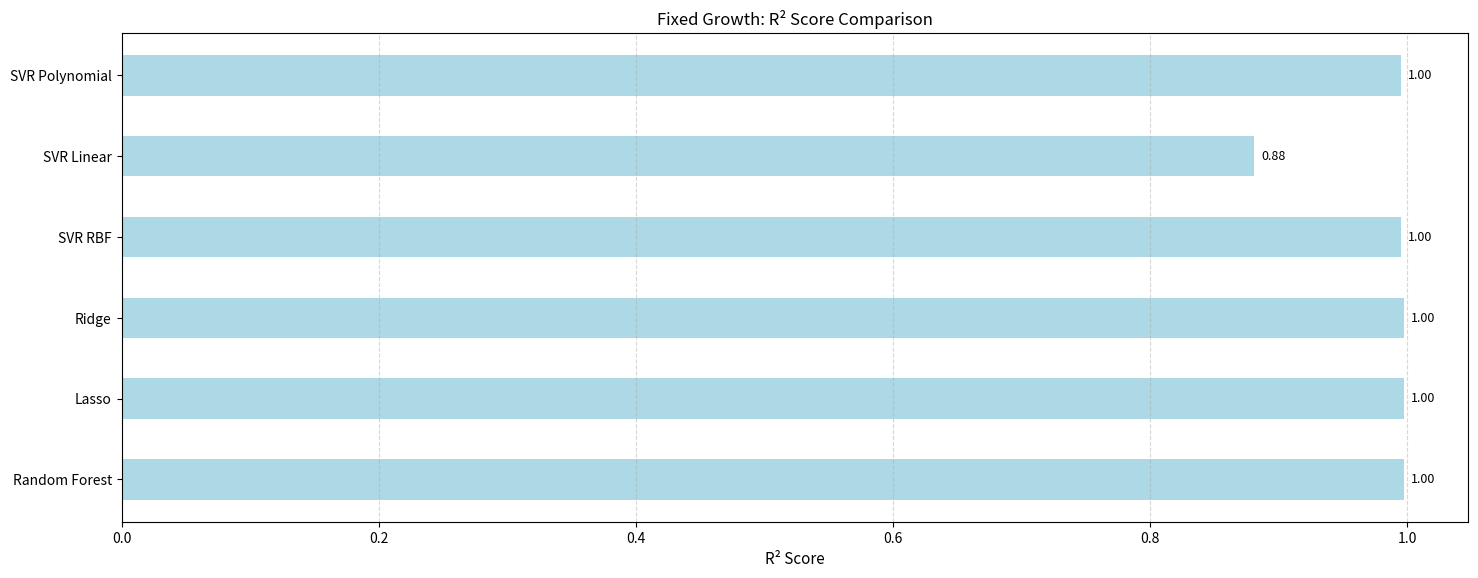
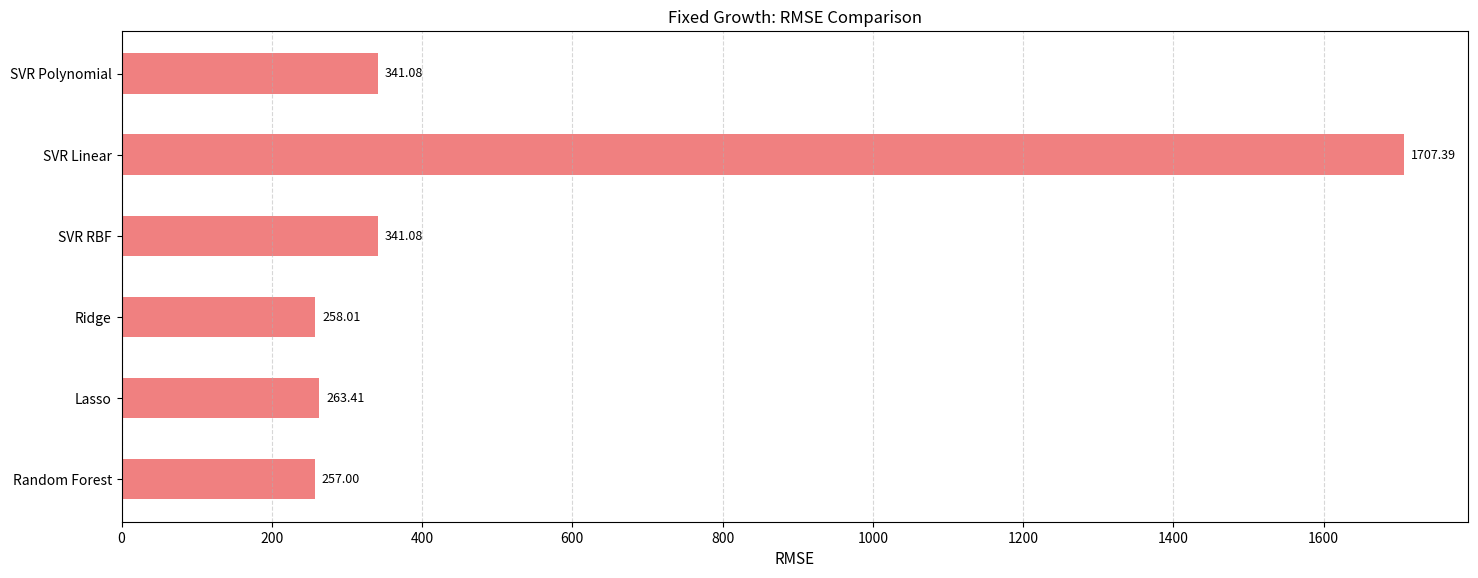
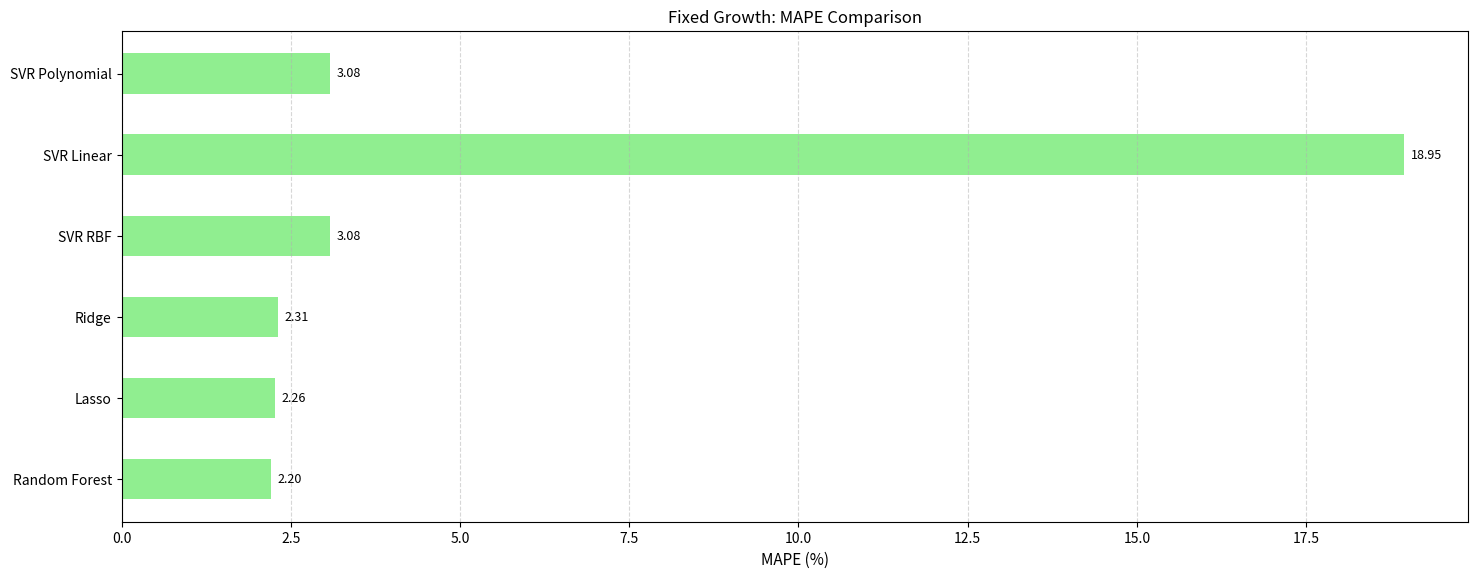

Here is the Python script that generated these plots, in order:
import matplotlib.pyplot as plt
import numpy as np

# Model names
models = ['Random Forest', 'Lasso', 'Ridge', 'SVR RBF', 'SVR Linear', 'SVR Polynomial']

# Metrics
r2_scores = [0.9978, 0.9975, 0.9976, 0.9953, 0.8812, 0.9953]
rmse = [257.00, 263.41, 258.01, 341.08, 1707.39, 341.08]
mape = [2.20, 2.26, 2.31, 3.08, 18.95, 3.08]

# Best model indices (for reference only, not for color highlighting now)
best_r2_index = np.argmax(r2_scores)
best_rmse_index = np.argmin(rmse)
best_mape_index = np.argmin(mape)

# Horizontal bar plot function (uniform color, adjusted layout)
def plot_metric(values, title, xlabel, filename, color='skyblue'):
    fig, ax = plt.subplots(figsize=(15, 6))
    y = np.arange(len(models))
    bars = ax.barh(y, values, height=0.5, color=color)

    # Labels
    ax.set_yticks(y)
    ax.set_yticklabels(models, fontsize=10)
    ax.set_xlabel(xlabel, fontsize=11)
    ax.set_title(title, fontsize=12)
    ax.grid(True, axis='x', linestyle='--', alpha=0.5)

    # Annotate values
    for rect in bars:
        width = rect.get_width()
        ax.annotate(f'{width:.2f}', xy=(width, rect.get_y() + rect.get_height() / 2),
                    xytext=(5, 0), textcoords='offset points',
                    ha='left', va='center', fontsize=9)

    plt.tight_layout(pad=1.5)  # Ensure nothing is cut off
    plt.savefig(filename, dpi=300, bbox_inches='tight')
    plt.close()
    print(f"Saved graph: {filename}")

# Generate and save plots
plot_metric(r2_scores, 'Fixed Growth: R² Score Comparison', 'R² Score', 'fixed_r2_score_comparison.png', color='lightblue')
plot_metric(rmse, 'Fixed Growth: RMSE Comparison', 'RMSE', 'fixed_rmse_comparison.png', color='lightcoral')
plot_metric(mape, 'Fixed Growth: MAPE Comparison', 'MAPE (%)', 'fixed_mape_comparison.png', color='lightgreen')
